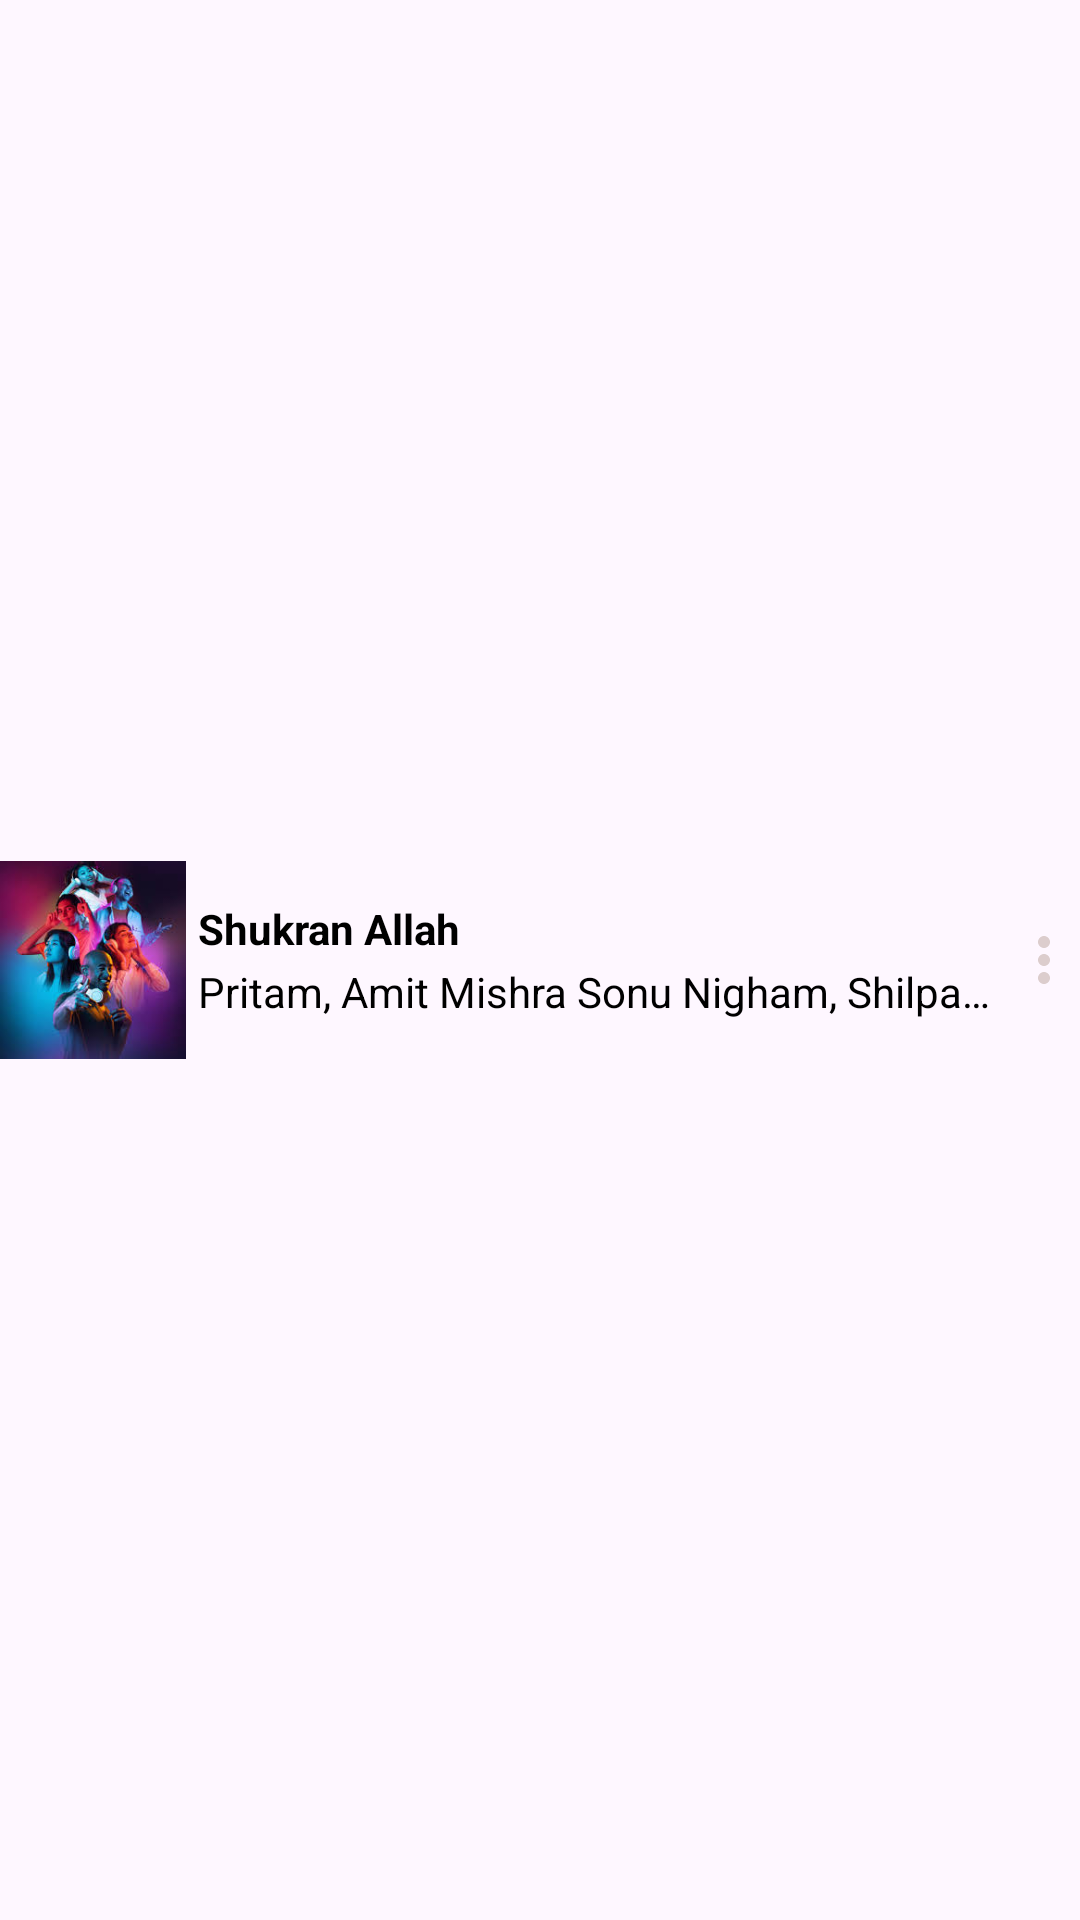

Produce the Android XML layout that renders to this screen, including the resource entries it uses.
<!-- AndroidManifest.xml: application theme Theme.TestProjectMusicPlayer -->
<!-- res/layout/playlist_song_item_card.xml -->
<?xml version="1.0" encoding="utf-8"?>
<androidx.constraintlayout.widget.ConstraintLayout
    xmlns:android="http://schemas.android.com/apk/res/android"
    xmlns:app="http://schemas.android.com/apk/res-auto"
    xmlns:tools="http://schemas.android.com/tools"
    android:layout_width="match_parent"
    android:layout_height="wrap_content"
    android:layout_margin="16dp">

    <ImageView
        android:id="@+id/psi_image"
        android:layout_width="62dp"
        android:layout_height="66dp"
        android:scaleType="centerCrop"
        android:src="@drawable/playlist_poster"
        app:layout_constraintTop_toTopOf="parent"
        app:layout_constraintBottom_toBottomOf="parent"
        app:layout_constraintStart_toStartOf="parent" />

    <LinearLayout
        android:layout_width="0dp"
        android:layout_marginStart="4dp"
        android:layout_marginEnd="4dp"
        android:layout_height="wrap_content"
        android:orientation="vertical"
        android:gravity="center_vertical"
        app:layout_constraintStart_toEndOf="@+id/psi_image"
        app:layout_constraintTop_toTopOf="parent"
        app:layout_constraintBottom_toBottomOf="parent"
        app:layout_constraintEnd_toStartOf="@+id/psi_more">

        <TextView
            android:id="@+id/psi_title"
            android:layout_width="match_parent"
            android:layout_height="wrap_content"
            android:ellipsize="end"
            android:maxLines="1"
            android:text="Shukran Allah"
            android:textStyle="bold"
            android:textColor="@android:color/black" />

        <TextView
            android:id="@+id/psi_description"
            android:layout_width="match_parent"
            android:layout_height="wrap_content"
            android:maxLines="1"
            android:ellipsize="end"
            android:text="Pritam, Amit Mishra Sonu Nigham, Shilpa Rao, A.R.Rahman, Momina Mustehsan"
            android:textColor="@android:color/black"
            android:layout_marginTop="2dp" />
    </LinearLayout>

    <ImageView
        android:id="@+id/psi_more"
        android:layout_width="wrap_content"
        android:layout_height="wrap_content"
        android:src="@drawable/ic_more_vert"
        app:layout_constraintEnd_toEndOf="parent"
        app:layout_constraintTop_toTopOf="parent"
        app:layout_constraintBottom_toBottomOf="parent" />

</androidx.constraintlayout.widget.ConstraintLayout>
<!-- resources referenced by this layout -->
<resources>
  <!-- drawable ic_more_vert (drawable) -->
  <vector xmlns:android="http://schemas.android.com/apk/res/android" android:height="24dp" android:tint="#DCCDCD" android:viewportHeight="24" android:viewportWidth="24" android:width="24dp">
        
      <path android:fillColor="@android:color/white" android:pathData="M12,8c1.1,0 2,-0.9 2,-2s-0.9,-2 -2,-2 -2,0.9 -2,2 0.9,2 2,2zM12,10c-1.1,0 -2,0.9 -2,2s0.9,2 2,2 2,-0.9 2,-2 -0.9,-2 -2,-2zM12,16c-1.1,0 -2,0.9 -2,2s0.9,2 2,2 2,-0.9 2,-2 -0.9,-2 -2,-2z"/>
      
  </vector>
  <!-- drawable playlist_poster: jpeg bitmap (drawable, 10980 bytes) -->
  <style name="Theme.TestProjectMusicPlayer" parent="Base.Theme.TestProjectMusicPlayer" />
  <style name="Base.Theme.TestProjectMusicPlayer" parent="Theme.Material3.DayNight.NoActionBar">
          
          
      </style>
</resources>
